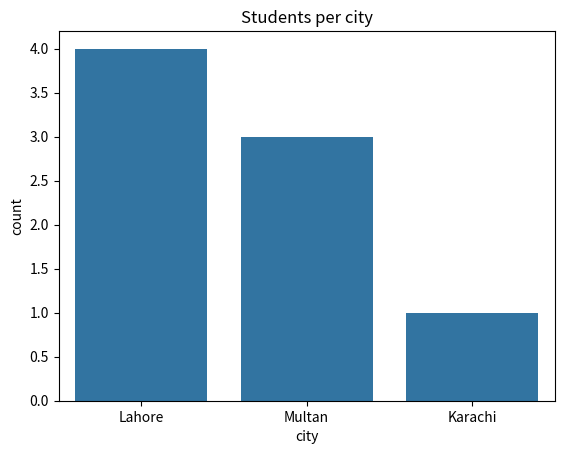
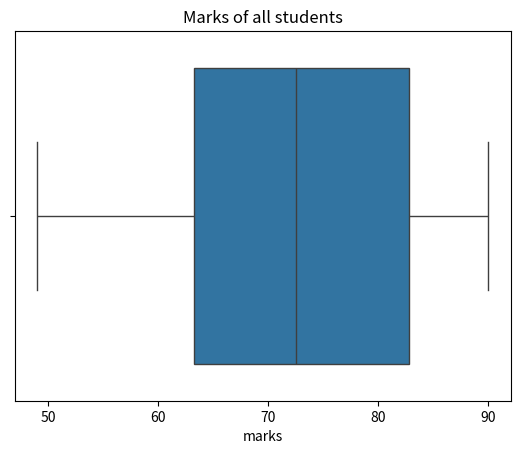
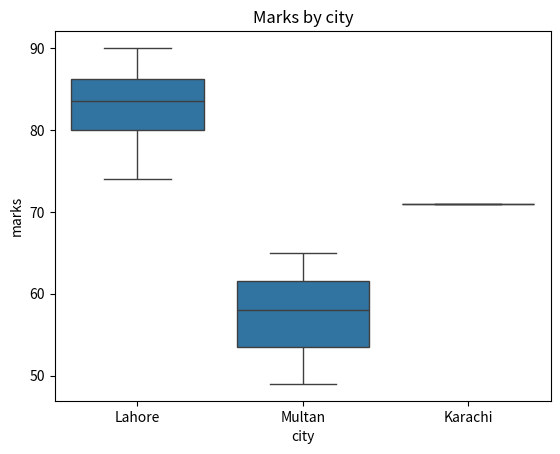
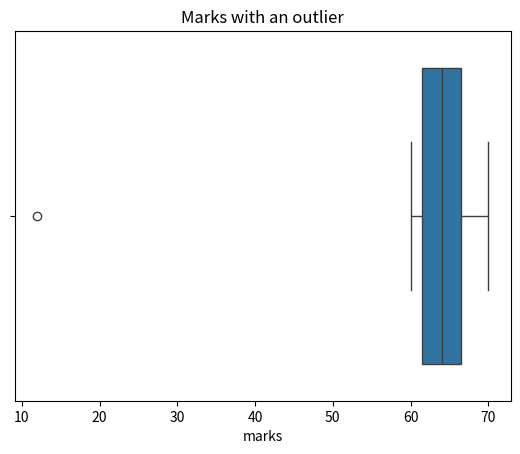
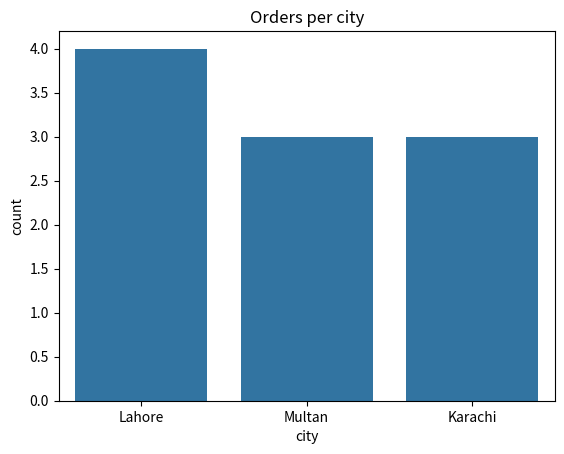
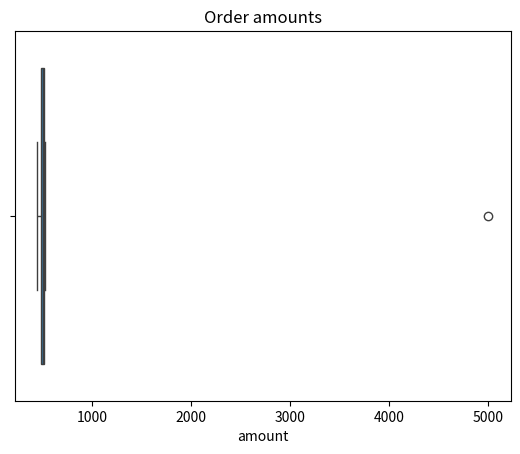

The matplotlib source for these figures, in order:
# Count pilot
import pandas as pd
import matplotlib.pyplot as plt
import seaborn as sns

data = {
    "name": ["Ali", "Sara", "Usman", "Hina", "Omar", "Ayesha", "Bilal", "Zara"],
    "city": ["Lahore", "Multan", "Lahore", "Multan", "Lahore", "Karachi", "Multan", "Lahore"],
    "marks": [82, 65, 74, 58, 90, 71, 49, 85]
}
df = pd.DataFrame(data)
# Countplot: students in each city
sns.countplot(data=df, x="city")
plt.title("Students per city")
plt.savefig("city_count.png")
plt.show()
# Same numbers without a chart
print(df["city"].value_counts())

# Boxplot: one box for all marks
sns.boxplot(data=df, x="marks")
plt.title("Marks of all students")
plt.savefig("marks_box.png")
plt.show()

# Boxplot: one box per city
sns.boxplot(data=df, x="city", y="marks")
plt.title("Marks by city")
plt.savefig("city_box.png")
plt.show()

# A new table with one strange value
df_out = pd.DataFrame({"marks": [60, 62, 63, 65, 66, 68, 70, 12]})
sns.boxplot(data=df_out, x="marks")
plt.title("Marks with an outlier")
plt.savefig("outlier_box.png")
plt.show()


# L034 Practical: Orders table
# Task 1
orders_data = {
    "order_id": [1, 2, 3, 4, 5, 6, 7, 8, 9, 10],
    "city": ["Lahore", "Multan", "Lahore", "Karachi", "Multan", "Lahore", "Karachi", "Multan", "Lahore", "Karachi"],
    "amount": [450, 520, 480, 510, 495, 530, 470, 5000, 500, 505]
}
df_orders = pd.DataFrame(orders_data)
# Task 2
print(df_orders.shape)
#Task 3
print(df_orders["city"].value_counts())
# Task 4
sns.countplot(data=df_orders, x="city")
plt.title("Orders per city")
plt.savefig("orders_count.png")
plt.show()
# Task 5
sns.boxplot(data=df_orders, x="amount")
plt.title("Order amounts")
plt.savefig("order_box.png")
plt.show()
#Task 6
print(df_orders.loc[df_orders["amount"] > 1000, ["order_id", "city"]])
